Run: headless pygame with SDL's dummy video driver; simulated clock (each Clock.tick advances the game by its frame time, no real sleeping); random seed 0; keys injected as events and as key.get_pressed() state; no mouse input; restart key C tapped at the start of phases 3 and 4.
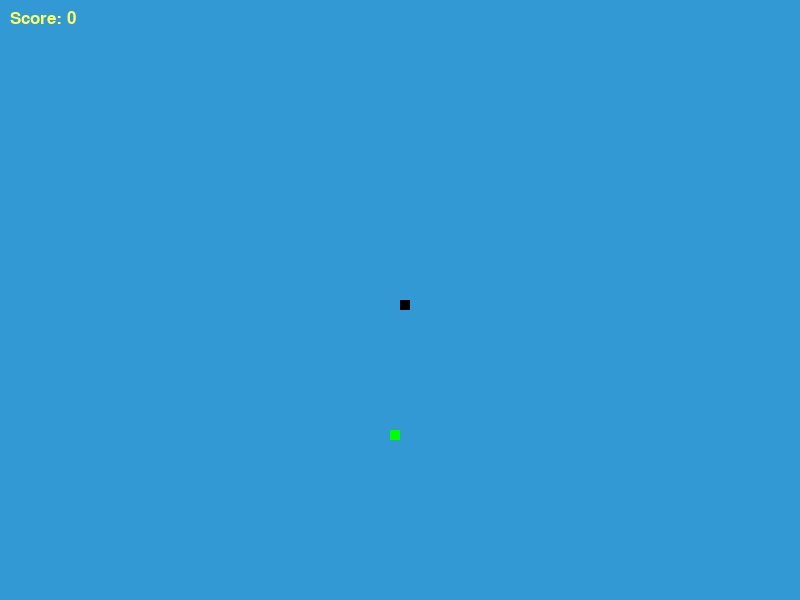
Frame 1 of 4 · flips 1–60 · no input
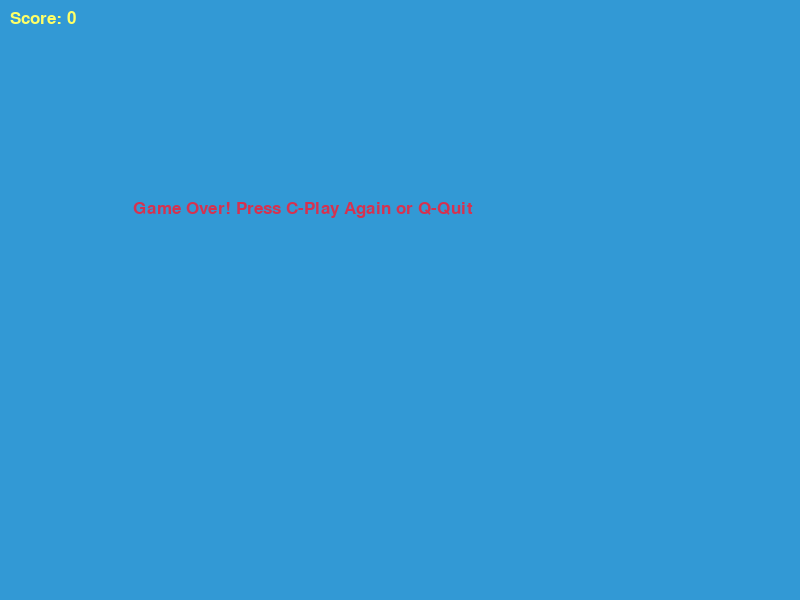
Frame 2 of 4 · flips 61–180 · tapped SPACE, RETURN · held RIGHT (→), D
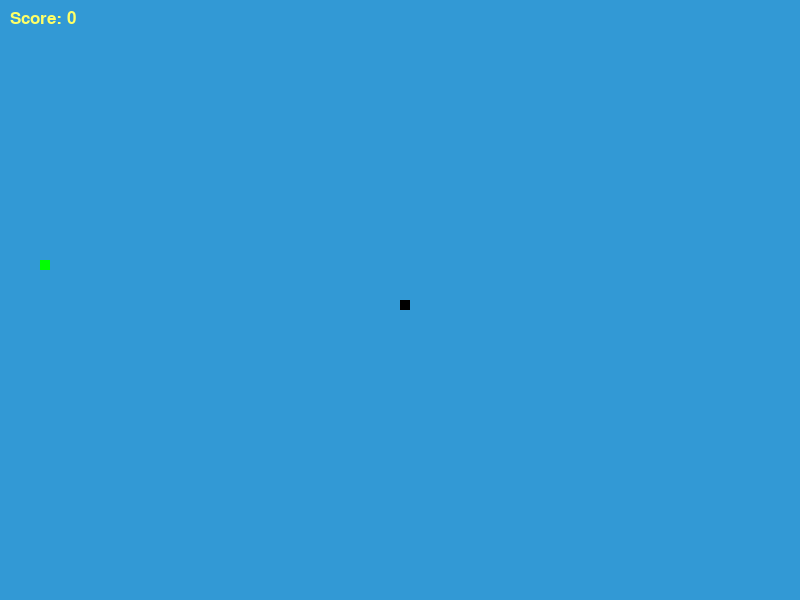
Frame 3 of 4 · flips 181–300 · tapped C · held DOWN (↓), S
Frame 4 of 4 · flips 301–420 · tapped C · held LEFT (←), A, UP (↑), W · screen same as frame 2, image omitted

The pygame program that drew these frames:

import pygame
import random

pygame.init()

yellow = (255, 255, 102)
black = (0, 0, 0)
red = (213, 50, 80)
green = (0, 255, 0)
blue = (50, 153, 213)

dis_width = 800
dis_height = 600

dis = pygame.display.set_mode((dis_width, dis_height))
pygame.display.set_caption("Snake Game")
clock = pygame.time.Clock()

snake_block = 10
snake_speed = 5

score_font = pygame.font.SysFont("comicsansms", 25)
font_style = pygame.font.SysFont("bahnschrift", 25)


def show_score(score):
    value = score_font.render("Score: " + str(score), True, yellow)
    dis.blit(value, [10, 10])


def draw_snake(snake_block, snake_list):
    for block in snake_list:
        pygame.draw.rect(dis, black, [block[0], block[1], snake_block, snake_block])


def message(msg, color):
    mesg = font_style.render(msg, True, color)
    dis.blit(mesg, [dis_width / 6, dis_height / 3])


def game_loop():
    game_over = False
    game_close = False

    x1 = dis_width / 2
    y1 = dis_height / 2

    x1_change = 0
    y1_change = 0

    snake_list = []
    length_of_snake = 1

    foodx = round(random.randrange(0, dis_width - snake_block) / 10.0) * 10.0
    foody = round(random.randrange(0, dis_height - snake_block) / 10.0) * 10.0

    while not game_over:

        while game_close:
            dis.fill(blue)
            message("Game Over! Press C-Play Again or Q-Quit", red)
            show_score(length_of_snake - 1)
            pygame.display.update()

            for event in pygame.event.get():
                if event.type == pygame.QUIT:
                    game_over = True
                    game_close = False

                if event.type == pygame.KEYDOWN:
                    if event.key == pygame.K_q:
                        game_over = True
                        game_close = False

                    if event.key == pygame.K_c:
                        game_loop()

        for event in pygame.event.get():
            if event.type == pygame.QUIT:
                game_over = True

            if event.type == pygame.KEYDOWN:
                if event.key == pygame.K_LEFT:
                    x1_change = -snake_block
                    y1_change = 0
                elif event.key == pygame.K_RIGHT:
                    x1_change = snake_block
                    y1_change = 0
                elif event.key == pygame.K_UP:
                    y1_change = -snake_block
                    x1_change = 0
                elif event.key == pygame.K_DOWN:
                    y1_change = snake_block
                    x1_change = 0

        x1 += x1_change
        y1 += y1_change

        if x1 >= dis_width or x1 < 0 or y1 >= dis_height or y1 < 0:
            game_close = True

        dis.fill(blue)

        pygame.draw.rect(dis, green, [foodx, foody, snake_block, snake_block])

        snake_head = [x1, y1]
        snake_list.append(snake_head)

        if len(snake_list) > length_of_snake:
            del snake_list[0]

        for block in snake_list[:-1]:
            if block == snake_head:
                game_close = True

        draw_snake(snake_block, snake_list)
        show_score(length_of_snake - 1)

        pygame.display.update()

        if x1 == foodx and y1 == foody:
            foodx = round(random.randrange(0, dis_width - snake_block) / 10.0) * 10.0
            foody = round(random.randrange(0, dis_height - snake_block) / 10.0) * 10.0
            length_of_snake += 1

        clock.tick(snake_speed)

    pygame.quit()
    quit()


game_loop()
